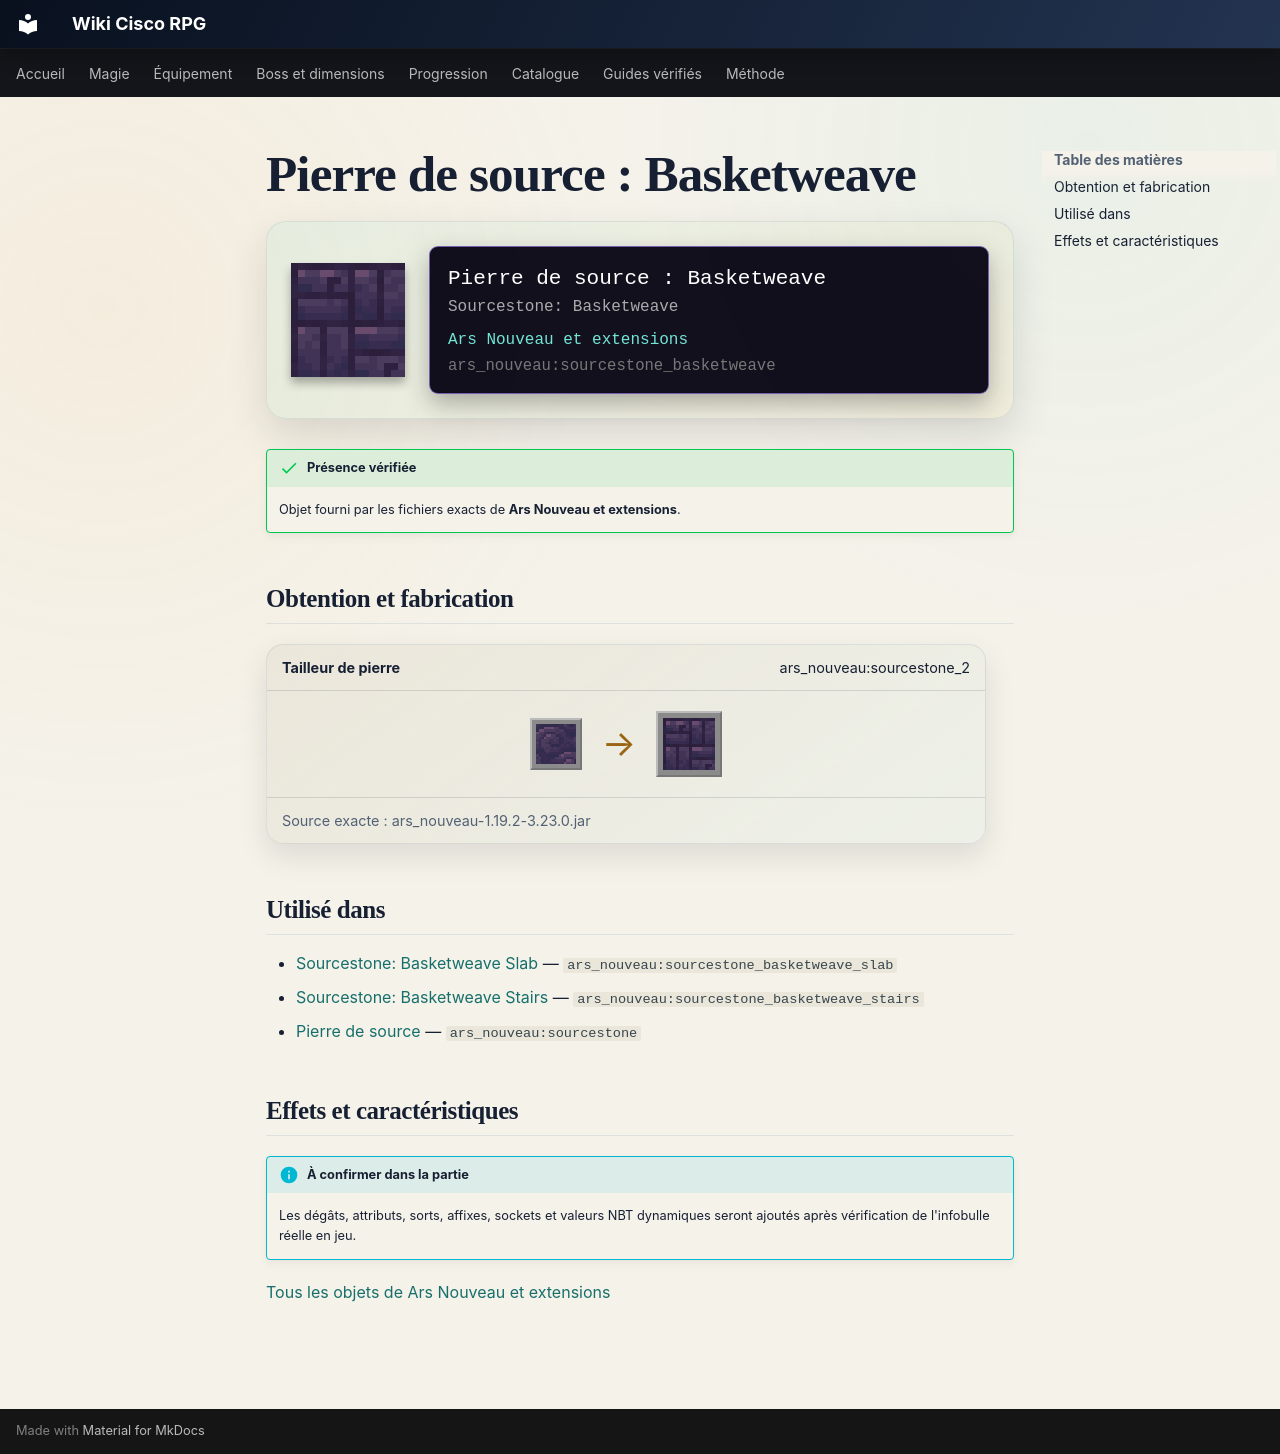

repository: Kloups-Dev/wiki-cisco-rpg · page: catalogue/objets/ars_nouveau/sourcestone_basketweave/index.html · generator: mkdocs

# Pierre de source : Basketweave

<div class="mc-item-showcase">
<img class="mc-item-icon" src="../../../../assets/generated/items/ars_nouveau/sourcestone_basketweave.png" alt="Pierre de source : Basketweave">
<div class="mc-tooltip-card">
<div class="mc-tooltip-card__name">Pierre de source : Basketweave</div>
<div class="mc-tooltip-card__alias">Sourcestone: Basketweave</div>
<div class="mc-tooltip-card__mod">Ars Nouveau et extensions</div>
<div class="mc-tooltip-card__id">ars_nouveau:sourcestone_basketweave</div>
</div>
</div>

!!! success "Présence vérifiée"
    Objet fourni par les fichiers exacts de **Ars Nouveau et extensions**.

## Obtention et fabrication

<div class="jei-recipe"><div class="jei-recipe__head"><strong>Tailleur de pierre</strong><span>ars_nouveau:sourcestone_2</span></div><div class="jei-recipe__body"><div class="jei-inputs"><a class="jei-slot" href="../../../../catalogue/objets/ars_nouveau/sourcestone/" title="Pierre de source (ars_nouveau:sourcestone)"><img src="../../../../assets/generated/items/ars_nouveau/sourcestone.png" alt="" loading="lazy"></a></div><span class="jei-arrow">→</span><span class="jei-slot jei-slot--result"><img src="../../../../assets/generated/items/ars_nouveau/sourcestone_basketweave.png" alt=""></span></div><div class="jei-recipe__source">Source exacte : ars_nouveau-1.19.2-3.23.0.jar</div></div>

## Utilisé dans

- [Sourcestone: Basketweave Slab](../../../catalogue/objets/ars_nouveau/sourcestone_basketweave_slab.md) — <code>ars_nouveau:sourcestone_basketweave_slab</code>
- [Sourcestone: Basketweave Stairs](../../../catalogue/objets/ars_nouveau/sourcestone_basketweave_stairs.md) — <code>ars_nouveau:sourcestone_basketweave_stairs</code>
- [Pierre de source](../../../catalogue/objets/ars_nouveau/sourcestone.md) — <code>ars_nouveau:sourcestone</code>

## Effets et caractéristiques

!!! info "À confirmer dans la partie"
    Les dégâts, attributs, sorts, affixes, sockets et valeurs NBT dynamiques seront ajoutés après vérification de l'infobulle réelle en jeu.

[Tous les objets de Ars Nouveau et extensions](../../../contenu/ars-nouveau.md)
